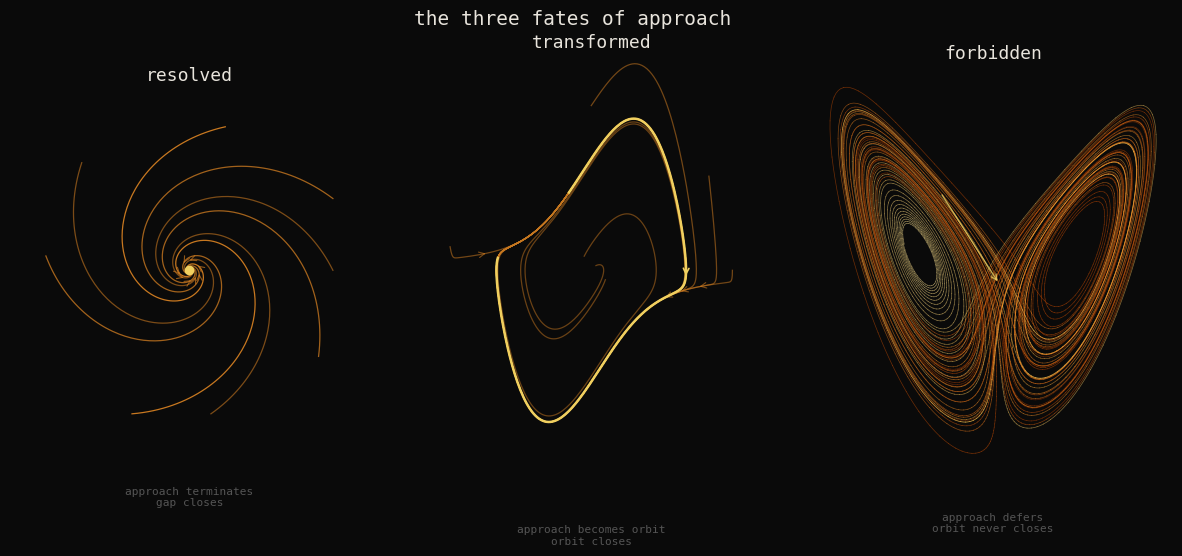

Source code (Python): (Note: this script raises an exception after producing the figure.)
"""
Three fates of approach:
1. Fixed point (resolved)   — approach terminates, gap closes
2. Limit cycle (transformed) — approach becomes orbit, orbit closes
3. Strange attractor (forbidden) — approach defers, orbit never closes
"""
import numpy as np
import matplotlib.pyplot as plt
import matplotlib.gridspec as gridspec
from scipy.integrate import odeint

BG = "#0a0a0a"
AMBER = "#e8a830"
AMBER_FAINT = "#6b4c15"
WHITE = "#e8e4dc"
GRAY = "#555555"
APPROACH_COLOR = "#c87820"
ORBIT_COLOR = "#f0d060"

fig = plt.figure(figsize=(15, 5.5), facecolor=BG)
gs = gridspec.GridSpec(1, 3, figure=fig, wspace=0.12)

# ── PANEL 1: Stable fixed point ──────────────────────────────────────────────
ax1 = fig.add_subplot(gs[0])
ax1.set_facecolor(BG)

# Stable spiral: dx/dt = -x - 2y, dy/dt = 2x - y  (eigenvalues -1 ± 2i)
def spiral(state, t):
    x, y = state
    return [-x - 2*y, 2*x - y]

t = np.linspace(0, 8, 500)
seeds = [
    (2.0, 0.0), (-2.0, 0.2), (0.5, 2.0), (-1.5, 1.5),
    (1.8, -1.2), (-0.8, -2.0), (0.3, -2.0), (2.0, 1.0),
]
for i, s0 in enumerate(seeds):
    sol = odeint(spiral, s0, t)
    alpha = 0.6 + 0.2 * (i % 3)
    ax1.plot(sol[:, 0], sol[:, 1], color=APPROACH_COLOR, alpha=alpha, lw=0.9)
    # arrowhead partway
    mid = len(sol) // 3
    ax1.annotate("", xy=sol[mid+5], xytext=sol[mid],
                 arrowprops=dict(arrowstyle="->", color=APPROACH_COLOR, lw=0.8, alpha=0.7))

ax1.plot(0, 0, 'o', color=ORBIT_COLOR, markersize=6, zorder=10)

ax1.set_xlim(-2.5, 2.5)
ax1.set_ylim(-2.5, 2.5)
ax1.set_aspect('equal')
ax1.axis('off')
ax1.set_title("resolved", color=WHITE, fontsize=13, pad=8, fontfamily='monospace')
ax1.text(0.5, -0.1, "approach terminates\ngap closes", transform=ax1.transAxes,
         ha='center', va='top', color=GRAY, fontsize=8, fontfamily='monospace')

# ── PANEL 2: Limit cycle ─────────────────────────────────────────────────────
ax2 = fig.add_subplot(gs[1])
ax2.set_facecolor(BG)

def vdp(state, t, mu=1.5):
    x, y = state
    return [y, mu * (1 - x**2) * y - x]

t_long = np.linspace(0, 25, 2000)
t_short = np.linspace(0, 18, 1500)

# Approach from outside (large initial)
outside_seeds = [(3.0, 0.0), (-3.0, 0.5), (0.0, 3.5), (2.5, 2.0)]
for s0 in outside_seeds:
    sol = odeint(vdp, s0, t_short)
    ax2.plot(sol[:, 0], sol[:, 1], color=APPROACH_COLOR, alpha=0.55, lw=0.9)
    mid = 200
    ax2.annotate("", xy=sol[mid+8], xytext=sol[mid],
                 arrowprops=dict(arrowstyle="->", color=APPROACH_COLOR, lw=0.8, alpha=0.6))

# Approach from inside (small initial)
inside_seeds = [(0.1, 0.1), (0.3, -0.2), (-0.15, 0.3)]
for s0 in inside_seeds:
    sol = odeint(vdp, s0, t_long)
    ax2.plot(sol[:, 0], sol[:, 1], color=APPROACH_COLOR, alpha=0.5, lw=0.9)

# The limit cycle itself
sol_lc = odeint(vdp, [2.0, 0.0], t_long)
# Use the final orbit period (settled)
ax2.plot(sol_lc[-400:, 0], sol_lc[-400:, 1], color=ORBIT_COLOR, lw=1.8, zorder=8)
# Arrow on orbit
orb = sol_lc[-400:]
mid = len(orb) // 4
ax2.annotate("", xy=orb[mid+5], xytext=orb[mid],
             arrowprops=dict(arrowstyle="->", color=ORBIT_COLOR, lw=1.2))

ax2.set_xlim(-3.8, 3.8)
ax2.set_ylim(-4.5, 4.5)
ax2.set_aspect('equal')
ax2.axis('off')
ax2.set_title("transformed", color=WHITE, fontsize=13, pad=8, fontfamily='monospace')
ax2.text(0.5, -0.1, "approach becomes orbit\norbit closes", transform=ax2.transAxes,
         ha='center', va='top', color=GRAY, fontsize=8, fontfamily='monospace')

# ── PANEL 3: Strange attractor (Lorenz x-z) ──────────────────────────────────
ax3 = fig.add_subplot(gs[2])
ax3.set_facecolor(BG)

def lorenz(state, t, sigma=10, rho=28, beta=8/3):
    x, y, z = state
    return [sigma*(y-x), x*(rho-z)-y, x*y-beta*z]

t_lorenz = np.linspace(0, 80, 20000)
sol_lorenz = odeint(lorenz, [1.0, 1.0, 1.0], t_lorenz)

# Skip transient
skip = 1000
x = sol_lorenz[skip:, 0]
z = sol_lorenz[skip:, 2]

# Color by time for depth
n = len(x)
colors = plt.cm.YlOrBr(np.linspace(0.25, 0.9, n))
for i in range(0, n-1, 4):
    ax3.plot(x[i:i+5], z[i:i+5], color=colors[i], alpha=0.5, lw=0.5)

# Arrow showing direction partway
mid = n // 3
ax3.annotate("", xy=(x[mid+30], z[mid+30]), xytext=(x[mid], z[mid]),
             arrowprops=dict(arrowstyle="->", color=ORBIT_COLOR, lw=1.0, alpha=0.8))

ax3.set_aspect('equal')
ax3.axis('off')
ax3.set_title("forbidden", color=WHITE, fontsize=13, pad=8, fontfamily='monospace')
ax3.text(0.5, -0.1, "approach defers\norbit never closes", transform=ax3.transAxes,
         ha='center', va='top', color=GRAY, fontsize=8, fontfamily='monospace')

# ── Shared title ─────────────────────────────────────────────────────────────
fig.text(0.5, 0.97, "the three fates of approach", ha='center', va='top',
         color=WHITE, fontsize=14, fontfamily='monospace', fontweight='normal')

plt.savefig("assets/three-fates.png", dpi=150, bbox_inches='tight',
            facecolor=BG, pad_inches=0.3)
print("saved assets/three-fates.png")
